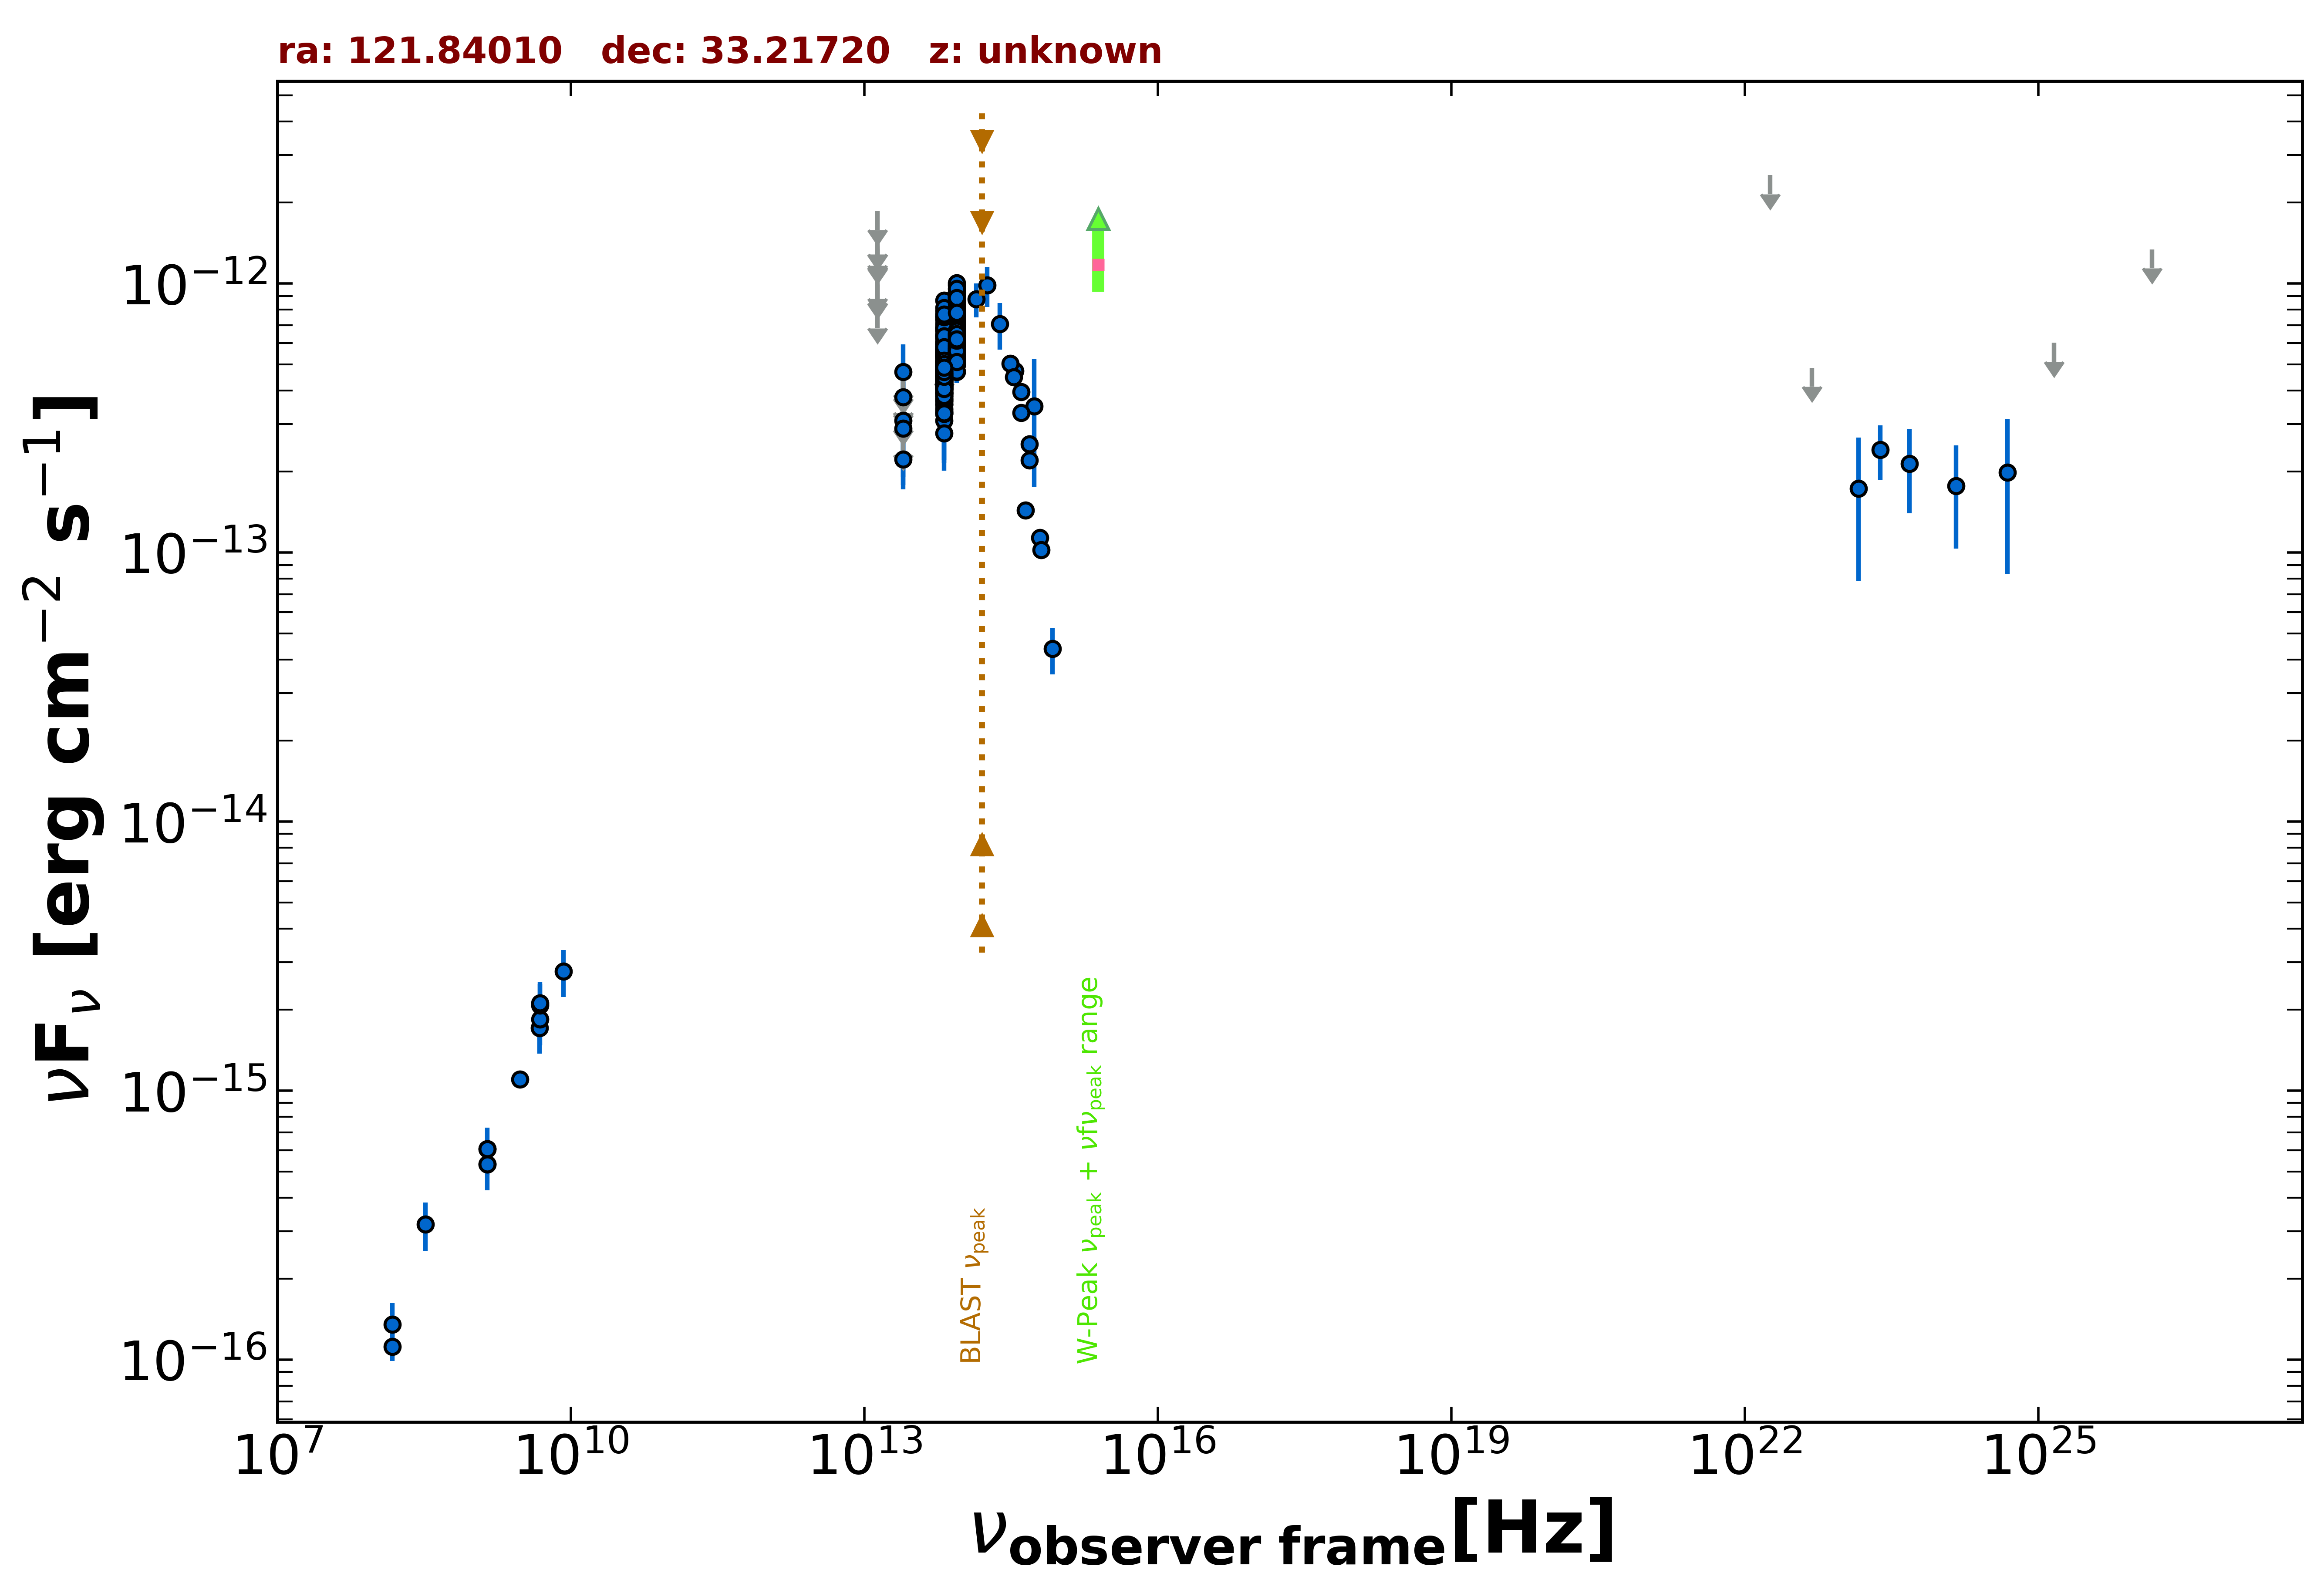

Values plotted in this chart, from the file beside it:
freq., flux, err_flux, MJD_start, MJD_end, flag, catalog, reference
1.400e+09, 5.328e-16, 2.050e-18, 55000, 55000, , FIRST, White et al. 1997  ApJ  475 479
1.400e+09, 6.076e-16, 1.960e-17, 55000, 55000, , NVSS, Condon et al. 1998  AJ  115  1693
3.000e+09, 1.103e-15, 1.850e-17, 55000, 55000, , VLASSQL, Gordon et al. 2021  ApJS  255  30
1.500e+08, 1.120e-16, 1.305e-17, 55000, 55000, , TGSS150, Intema et al. 2017  A&A  598  A781
1.389e+14, 8.751e-13, 1.252e-13, 55000, 55000, , 2MASS, Skrutskie et al. 2006  AJ  131  1163
1.804e+14, 9.857e-13, 1.663e-13, 55000, 55000, , 2MASS, Skrutskie et al. 2006  AJ  131  1163
2.427e+14, 7.074e-13, 1.390e-13, 55000, 55000, , 2MASS, Skrutskie et al. 2006  AJ  131  1163
8.817e+13, 5.253e-13, 3.100e-15, 55000, 55000, , UNWISE, Schlafly et al. 2019  ApJS  240  30
6.517e+13, 4.377e-13, 4.250e-15, 55000, 55000, , UNWISE, Schlafly et al. 2019  ApJS  240  30
8.817e+13, 5.927e-13, 1.475e-14, 55000, 55000, , WISE, Wright et al. 2010  AJ  140  1868
6.517e+13, 4.392e-13, 1.295e-14, 55000, 55000, , WISE, Wright et al. 2010  AJ  140  1868
2.498e+13, 2.220e-13, 4.385e-14, 55000, 55000, , WISE, Wright et al. 2010  AJ  140  1868
1.363e+13, 3.101e-13, 1.543e-13, 55000, 55000, , WISE, Wright et al. 2010  AJ  140  1868
8.817e+13, 6.316e-13, 3.375e-14, 57679, 57679, , NEOWISE, Mainzer et al. 2014  ApJ  792  30
6.517e+13, 5.108e-13, 4.760e-14, 57679, 57679, , NEOWISE, Mainzer et al. 2014  ApJ  792  30
8.817e+13, 6.116e-13, 3.160e-14, 57841, 57841, , NEOWISE, Mainzer et al. 2014  ApJ  792  30
6.517e+13, 4.887e-13, 3.965e-14, 57841, 57841, , NEOWISE, Mainzer et al. 2014  ApJ  792  30
8.817e+13, 5.511e-13, 3.045e-14, 57841, 57841, , NEOWISE, Mainzer et al. 2014  ApJ  792  30
6.517e+13, 5.433e-13, 4.610e-14, 57841, 57841, , NEOWISE, Mainzer et al. 2014  ApJ  792  30
8.817e+13, 5.588e-13, 3.140e-14, 57841, 57841, , NEOWISE, Mainzer et al. 2014  ApJ  792  30
6.517e+13, 4.901e-13, 3.795e-14, 57841, 57841, , NEOWISE, Mainzer et al. 2014  ApJ  792  30
8.817e+13, 6.812e-13, 3.455e-14, 57841, 57841, , NEOWISE, Mainzer et al. 2014  ApJ  792  30
6.517e+13, 4.964e-13, 4.760e-14, 57841, 57841, , NEOWISE, Mainzer et al. 2014  ApJ  792  30
8.817e+13, 6.351e-13, 3.340e-14, 57841, 57841, , NEOWISE, Mainzer et al. 2014  ApJ  792  30
6.517e+13, 4.388e-13, 4.130e-14, 57841, 57841, , NEOWISE, Mainzer et al. 2014  ApJ  792  30
8.817e+13, 6.026e-13, 3.000e-14, 57841, 57841, , NEOWISE, Mainzer et al. 2014  ApJ  792  30
6.517e+13, 5.463e-13, 4.990e-14, 57841, 57841, , NEOWISE, Mainzer et al. 2014  ApJ  792  30
8.817e+13, 6.116e-13, 3.100e-14, 57841, 57841, , NEOWISE, Mainzer et al. 2014  ApJ  792  30
6.517e+13, 7.703e-13, 5.540e-14, 57841, 57841, , NEOWISE, Mainzer et al. 2014  ApJ  792  30
8.817e+13, 6.224e-13, 3.040e-14, 57841, 57841, , NEOWISE, Mainzer et al. 2014  ApJ  792  30
6.517e+13, 4.599e-13, 3.945e-14, 57841, 57841, , NEOWISE, Mainzer et al. 2014  ApJ  792  30
8.817e+13, 5.635e-13, 3.015e-14, 57841, 57841, , NEOWISE, Mainzer et al. 2014  ApJ  792  30
6.517e+13, 3.656e-13, 4.555e-14, 57841, 57841, , NEOWISE, Mainzer et al. 2014  ApJ  792  30
8.817e+13, 6.054e-13, 3.345e-14, 57841, 57841, , NEOWISE, Mainzer et al. 2014  ApJ  792  30
6.517e+13, 5.038e-13, 4.085e-14, 57841, 57841, , NEOWISE, Mainzer et al. 2014  ApJ  792  30
8.817e+13, 5.798e-13, 4.650e-14, 58201, 58201, , NEOWISE, Mainzer et al. 2014  ApJ  792  30
6.517e+13, 4.932e-13, 4.180e-14, 58201, 58201, , NEOWISE, Mainzer et al. 2014  ApJ  792  30
8.817e+13, 5.999e-13, 2.930e-14, 58201, 58201, , NEOWISE, Mainzer et al. 2014  ApJ  792  30
6.517e+13, 4.829e-13, 4.050e-14, 58201, 58201, , NEOWISE, Mainzer et al. 2014  ApJ  792  30
8.817e+13, 6.161e-13, 3.290e-14, 58201, 58201, , NEOWISE, Mainzer et al. 2014  ApJ  792  30
6.517e+13, 4.152e-13, 4.405e-14, 58201, 58201, , NEOWISE, Mainzer et al. 2014  ApJ  792  30
8.817e+13, 6.626e-13, 3.355e-14, 58202, 58202, , NEOWISE, Mainzer et al. 2014  ApJ  792  30
6.517e+13, 5.080e-13, 5.250e-14, 58202, 58202, , NEOWISE, Mainzer et al. 2014  ApJ  792  30
8.817e+13, 6.082e-13, 4.820e-14, 58204, 58204, , NEOWISE, Mainzer et al. 2014  ApJ  792  30
6.517e+13, 3.101e-13, 8.855e-14, 58204, 58204, , NEOWISE, Mainzer et al. 2014  ApJ  792  30
8.817e+13, 6.105e-13, 3.375e-14, 58201, 58201, , NEOWISE, Mainzer et al. 2014  ApJ  792  30
6.517e+13, 4.732e-13, 4.100e-14, 58201, 58201, , NEOWISE, Mainzer et al. 2014  ApJ  792  30
8.817e+13, 6.241e-13, 3.680e-14, 58201, 58201, , NEOWISE, Mainzer et al. 2014  ApJ  792  30
6.517e+13, 4.732e-13, 4.230e-14, 58201, 58201, , NEOWISE, Mainzer et al. 2014  ApJ  792  30
8.817e+13, 6.451e-13, 3.210e-14, 58202, 58202, , NEOWISE, Mainzer et al. 2014  ApJ  792  30
6.517e+13, 4.194e-13, 5.305e-14, 58202, 58202, , NEOWISE, Mainzer et al. 2014  ApJ  792  30
8.817e+13, 6.357e-13, 3.455e-14, 58201, 58201, , NEOWISE, Mainzer et al. 2014  ApJ  792  30
6.517e+13, 4.771e-13, 4.885e-14, 58201, 58201, , NEOWISE, Mainzer et al. 2014  ApJ  792  30
8.817e+13, 6.212e-13, 3.090e-14, 58047, 58047, , NEOWISE, Mainzer et al. 2014  ApJ  792  30
6.517e+13, 5.006e-13, 4.105e-14, 58047, 58047, , NEOWISE, Mainzer et al. 2014  ApJ  792  30
8.817e+13, 5.750e-13, 3.020e-14, 58047, 58047, , NEOWISE, Mainzer et al. 2014  ApJ  792  30
6.517e+13, 4.461e-13, 4.530e-14, 58047, 58047, , NEOWISE, Mainzer et al. 2014  ApJ  792  30
8.817e+13, 6.590e-13, 3.460e-14, 58047, 58047, , NEOWISE, Mainzer et al. 2014  ApJ  792  30
6.517e+13, 5.314e-13, 5.100e-14, 58047, 58047, , NEOWISE, Mainzer et al. 2014  ApJ  792  30
8.817e+13, 6.511e-13, 3.180e-14, 58047, 58047, , NEOWISE, Mainzer et al. 2014  ApJ  792  30
... 506 more rows
